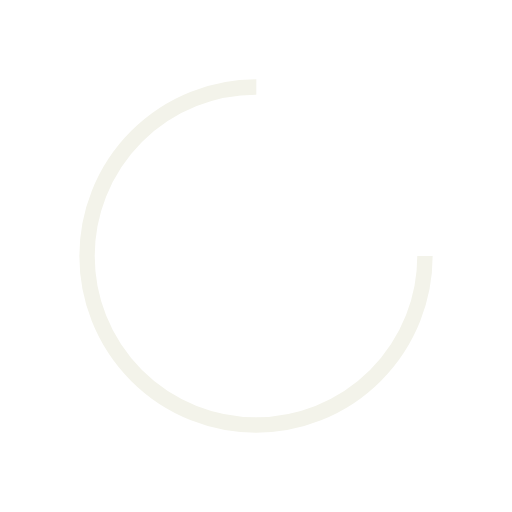
t = 0.00 s
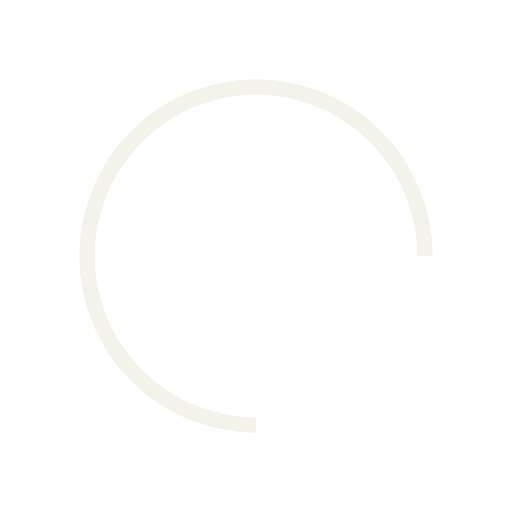
t = 0.30 s
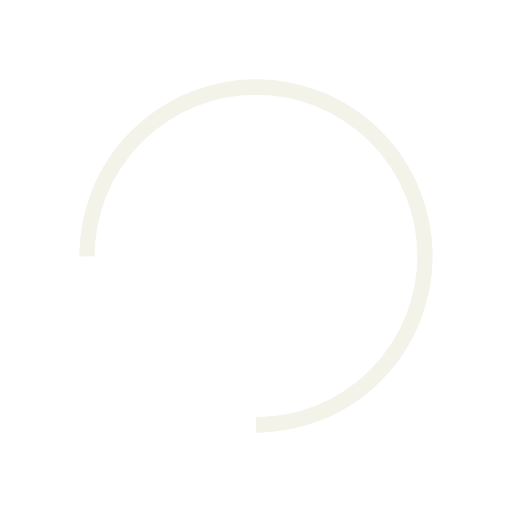
t = 0.60 s
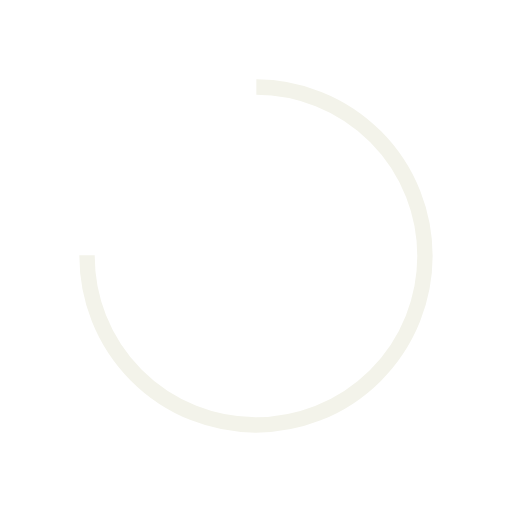
t = 0.90 s

The animated SVG that drew these frames (rendered in a browser with its animation timeline set to each time). Animation: 1 SMIL element (animateTransform=1); one cycle of 1.21 s, repeats indefinitely.

<?xml version="1.0" encoding="utf-8"?>
<svg xmlns="http://www.w3.org/2000/svg" xmlns:xlink="http://www.w3.org/1999/xlink" style="margin: auto; background: transparent; display: block; shape-rendering: auto;" width="197px" height="197px" viewBox="0 0 100 100" preserveAspectRatio="xMidYMid">
<circle cx="50" cy="50" fill="none" stroke="#F3F3EA" stroke-width="3" r="33" stroke-dasharray="155.50883635269477 53.83627878423159">
  <animateTransform attributeName="transform" type="rotate" repeatCount="indefinite" dur="1.2048192771084336s" values="0 50 50;360 50 50" keyTimes="0;1"></animateTransform>
</circle>
<!-- [ldio] generated by https://loading.io/ --></svg>